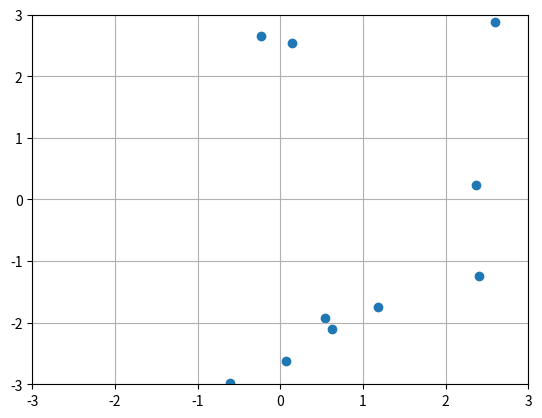

This figure's Python source:
import matplotlib.pyplot as plt
import numpy as np

# ランダムな座標を生成
x = np.random.uniform(-3, 3, 10)
y = np.random.uniform(-3, 3, 10)#np.random.uniform(low, high, size)


# 散布図を作成
plt.scatter(x, y)

# 軸の範囲を設定
plt.xlim(-3, 3)
plt.ylim(-3, 3)


# グリッドを追加
plt.grid()
# プロットを表示
plt.show()
